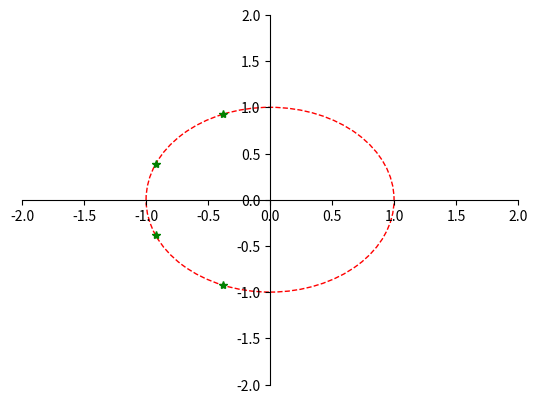
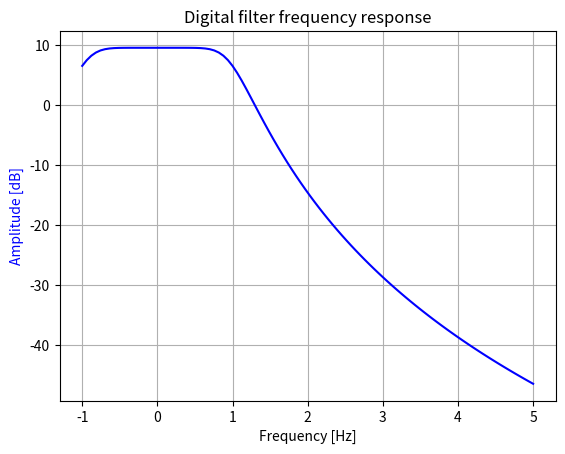

Write Python code to recreate these figures, in order.
import matplotlib.pyplot as plt
from numpy import log10, angle, unwrap, logspace, linspace
from scipy import signal
from cmath import exp
from math import pi
N = 4
poles = []
zeros = []
k = 1
for k in range(N):
    poles.append(1j*exp(1j*pi*(1+2*k)/(2*N)))

print(poles)
x = [ele.real for ele in poles] 
y = [ele.imag for ele in poles] 

ax = plt.gca()

# Move left y-axis and bottom x-axis to centre, passing through (0,0)
ax.spines['left'].set_position('center')
ax.spines['bottom'].set_position('center')

# Eliminate upper and right axes
ax.spines['right'].set_color('none')
ax.spines['top'].set_color('none')

# Show ticks in the left and lower axes only
ax.xaxis.set_ticks_position('bottom')
ax.yaxis.set_ticks_position('left')
ax.set_xlim([-2, 2])
ax.set_ylim([-2, 2])
circ = plt.Circle((0, 0), radius=1, edgecolor='r', facecolor='None', ls='--')
ax.add_patch(circ)

plt.plot(x, y, 'g*')

worN=linspace(start=-1, stop=5, num=100)
# zeros, poles, k = signal.butter(4, 1, output='zpk', fs=4)
w, h = signal.freqs_zpk(zeros, poles, k, worN=worN)

fig = plt.figure()
ax1 = fig.add_subplot(1, 1, 1)
ax1.set_title('Digital filter frequency response')

ax1.plot(w, 20 * log10(abs(h)), 'b')
ax1.set_ylabel('Amplitude [dB]', color='b')
ax1.set_xlabel('Frequency [Hz]')
ax1.grid(True)

# ax2 = ax1.twinx()
# phase = unwrap(angle(h))
# ax2.plot(w, phase, 'g')
# ax2.set_ylabel('Phase [rad]', color='g')

# plt.axis('tight')
plt.show()